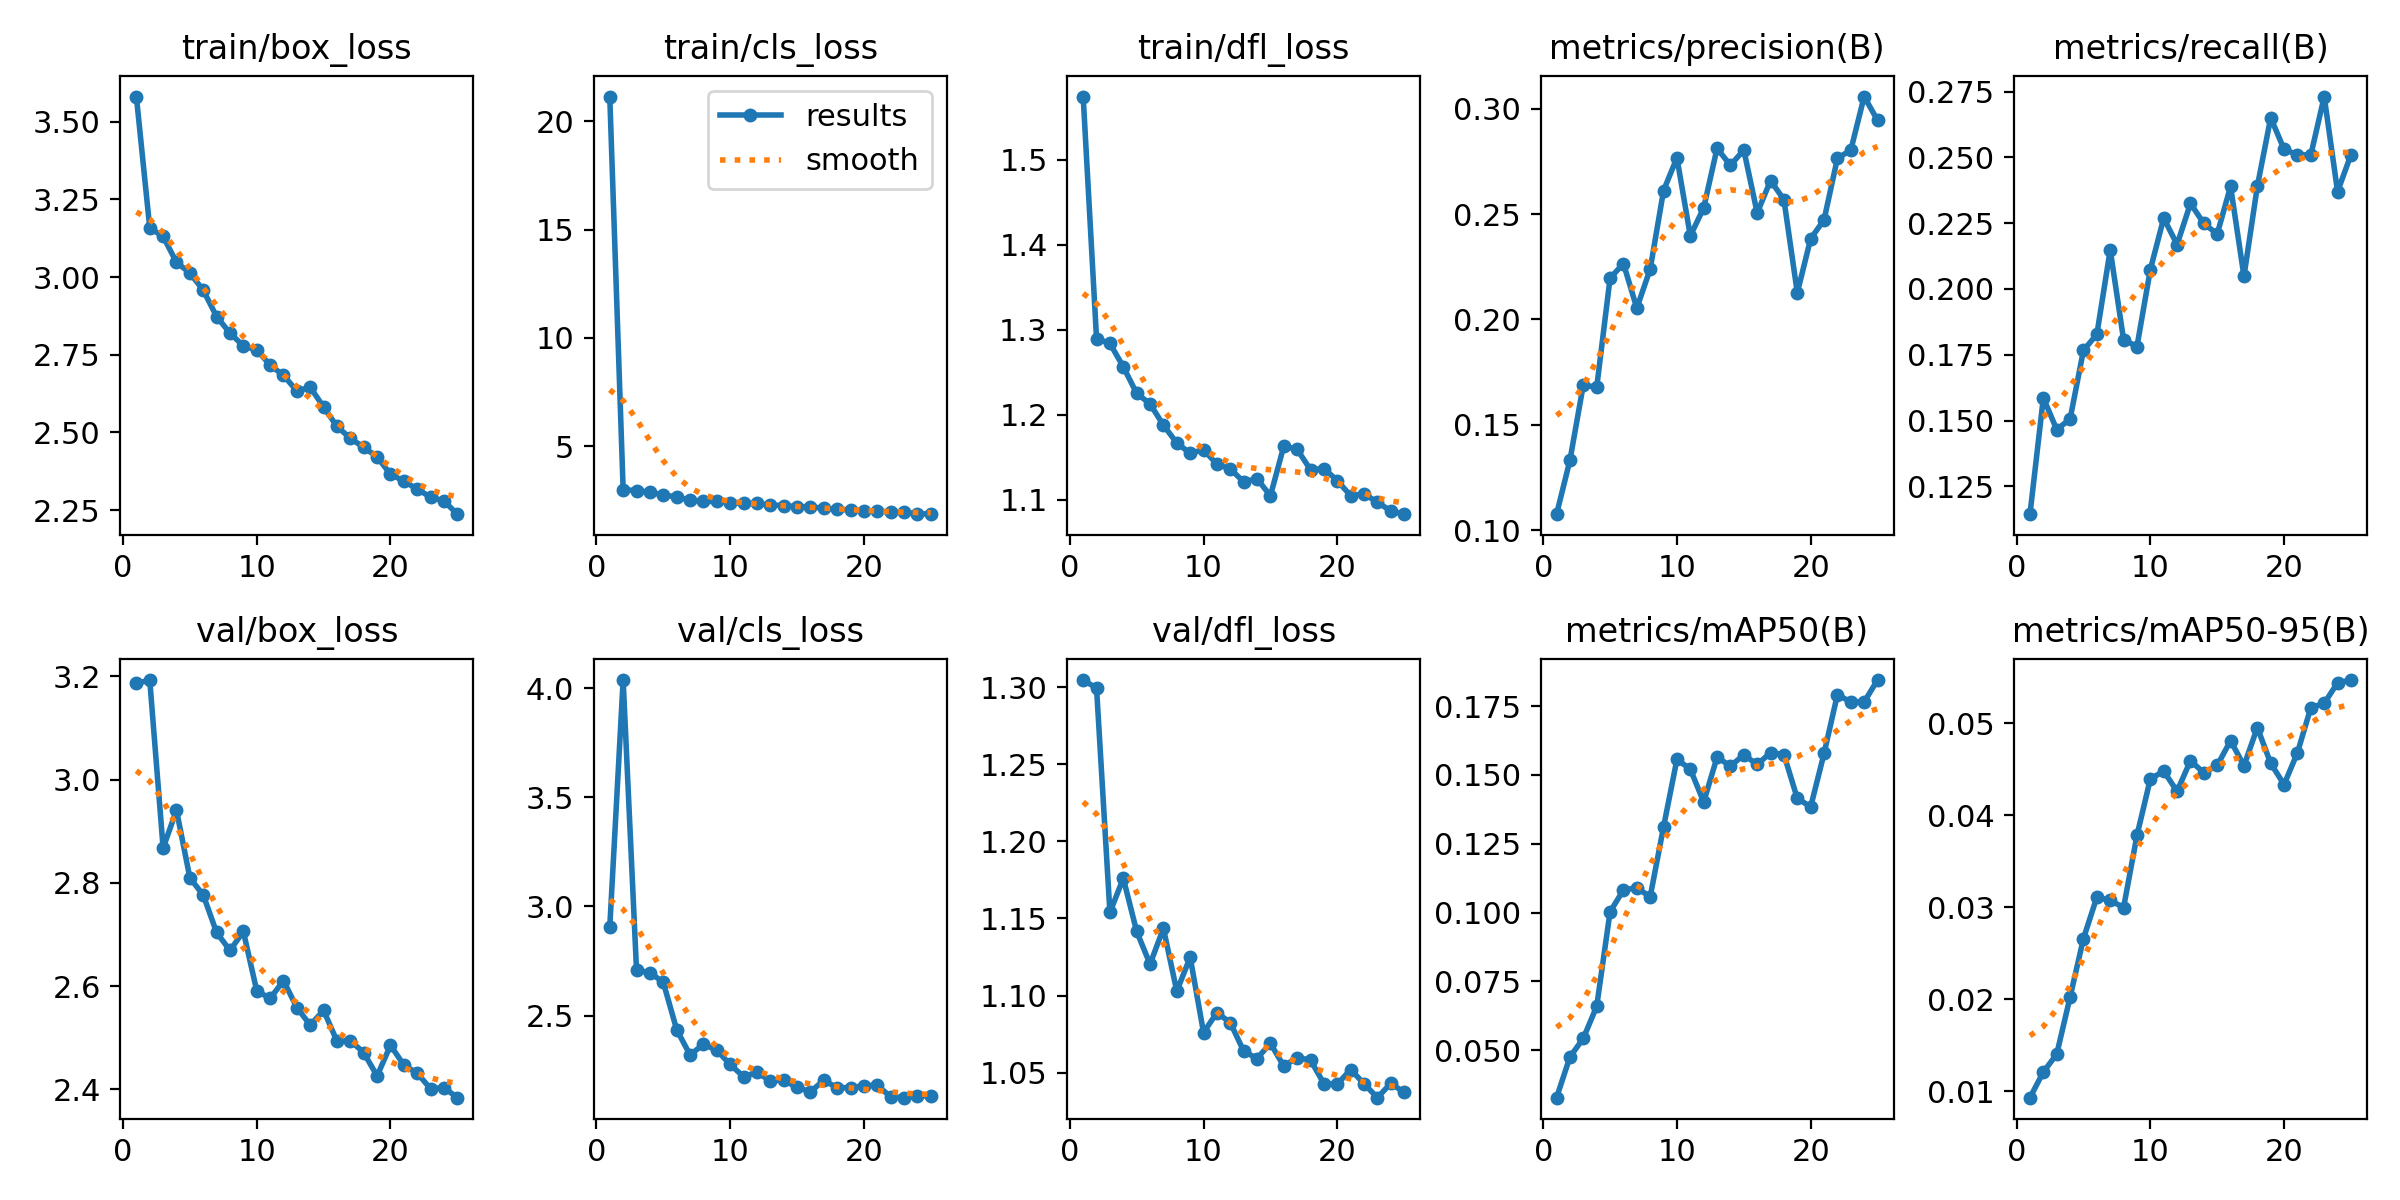

The file beside this chart, header and first rows:
epoch, time, train/box_loss, train/cls_loss, train/dfl_loss, metrics/precision(B), metrics/recall(B), metrics/mAP50(B), metrics/mAP50-95(B), val/box_loss, val/cls_loss, val/dfl_loss, lr/pg0, lr/pg1, lr/pg2
1, 97.52, 3.581, 21.14, 1.575, 0.1076, 0.1145, 0.03272, 0.00931, 3.186, 2.905, 1.305, 0.0006629, 0.0006629, 0.0006629
2, 191.8, 3.158, 3.003, 1.29, 0.1332, 0.1586, 0.04753, 0.0121, 3.193, 4.036, 1.299, 0.001277, 0.001277, 0.001277
3, 284.5, 3.131, 2.949, 1.284, 0.169, 0.1466, 0.05428, 0.01403, 2.868, 2.708, 1.154, 0.001838, 0.001838, 0.001838
4, 374.1, 3.047, 2.889, 1.256, 0.1677, 0.1506, 0.06591, 0.02024, 2.941, 2.696, 1.176, 0.001762, 0.001762, 0.001762
5, 460.3, 3.013, 2.747, 1.225, 0.2196, 0.1767, 0.1003, 0.0266, 2.81, 2.653, 1.142, 0.001683, 0.001683, 0.001683
6, 547.7, 2.958, 2.667, 1.213, 0.2265, 0.1827, 0.1082, 0.03109, 2.776, 2.436, 1.12, 0.001604, 0.001604, 0.001604
7, 635.5, 2.873, 2.512, 1.188, 0.2054, 0.2149, 0.109, 0.03074, 2.704, 2.32, 1.144, 0.001525, 0.001525, 0.001525
8, 723.6, 2.82, 2.455, 1.167, 0.2239, 0.1807, 0.1057, 0.02997, 2.669, 2.368, 1.103, 0.001446, 0.001446, 0.001446
9, 810.9, 2.778, 2.455, 1.155, 0.2611, 0.1781, 0.1311, 0.0378, 2.706, 2.342, 1.125, 0.001366, 0.001366, 0.001366
10, 898.6, 2.766, 2.404, 1.159, 0.2767, 0.2074, 0.1557, 0.04393, 2.591, 2.276, 1.076, 0.001287, 0.001287, 0.001287
11, 989.2, 2.717, 2.364, 1.142, 0.2397, 0.2269, 0.1521, 0.04479, 2.576, 2.22, 1.089, 0.001208, 0.001208, 0.001208
12, 1078, 2.684, 2.362, 1.136, 0.2529, 0.2169, 0.1402, 0.04259, 2.611, 2.24, 1.082, 0.001129, 0.001129, 0.001129
13, 1262, 2.634, 2.289, 1.121, 0.2812, 0.2325, 0.1565, 0.04592, 2.558, 2.201, 1.064, 0.00105, 0.00105, 0.00105
14, 1486, 2.645, 2.266, 1.125, 0.2731, 0.2249, 0.1532, 0.0446, 2.524, 2.204, 1.059, 0.0009704, 0.0009704, 0.0009704
15, 1703, 2.582, 2.212, 1.104, 0.2804, 0.2209, 0.1573, 0.0454, 2.553, 2.171, 1.069, 0.0008912, 0.0008912, 0.0008912
16, 1984, 2.519, 2.199, 1.163, 0.2505, 0.239, 0.1538, 0.0481, 2.493, 2.151, 1.054, 0.000812, 0.000812, 0.000812
17, 2221, 2.481, 2.148, 1.159, 0.2659, 0.2048, 0.1581, 0.04537, 2.494, 2.204, 1.06, 0.0007328, 0.0007328, 0.0007328
18, 2450, 2.452, 2.088, 1.135, 0.2568, 0.239, 0.1574, 0.04952, 2.471, 2.17, 1.058, 0.0006536, 0.0006536, 0.0006536
19, 2528, 2.421, 2.065, 1.137, 0.2127, 0.2651, 0.1415, 0.04563, 2.426, 2.17, 1.043, 0.0005744, 0.0005744, 0.0005744
20, 2607, 2.365, 2.034, 1.122, 0.2383, 0.253, 0.1384, 0.04333, 2.485, 2.179, 1.043, 0.0004952, 0.0004952, 0.0004952
21, 2685, 2.343, 2.008, 1.105, 0.2472, 0.251, 0.1578, 0.04679, 2.447, 2.181, 1.052, 0.000416, 0.000416, 0.000416
22, 2765, 2.317, 1.966, 1.107, 0.2764, 0.2509, 0.1792, 0.05168, 2.431, 2.128, 1.043, 0.0003368, 0.0003368, 0.0003368
23, 2843, 2.292, 1.944, 1.097, 0.2803, 0.2731, 0.1765, 0.05214, 2.401, 2.124, 1.034, 0.0002576, 0.0002576, 0.0002576
24, 2923, 2.279, 1.896, 1.087, 0.3057, 0.2369, 0.1766, 0.05439, 2.403, 2.133, 1.043, 0.0001784, 0.0001784, 0.0001784
25, 3002, 2.237, 1.866, 1.083, 0.2945, 0.251, 0.1845, 0.05468, 2.384, 2.133, 1.037, 9.92e-05, 9.92e-05, 9.92e-05
